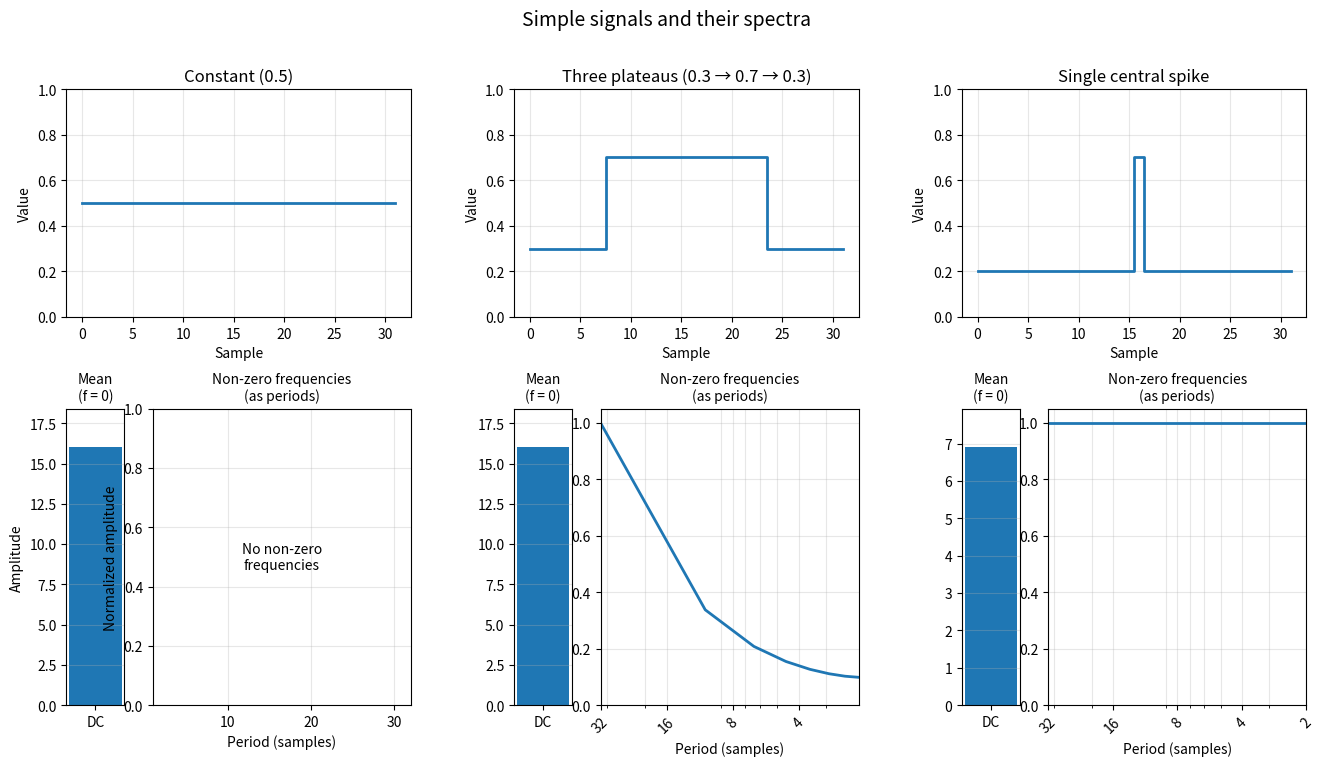

This chart was generated by the following Python code:
import numpy as np
import matplotlib.pyplot as plt


def create_signals(n=256):
    x = np.arange(n)

    # 1) constant
    s1 = np.full(n, 0.5)

    # 2) three plateaus, widths 1:2:1
    s2 = np.zeros(n)
    w = n // 4
    s2[:w] = 0.3
    s2[w:3*w] = 0.7
    s2[3*w:] = 0.3

    # 3) constant + one central spike
    s3 = np.full(n, 0.2)
    s3[n // 2] = 0.7

    return x, [s1, s2, s3]


def compute_spectrum(signal, dt=1.0):
    fft_coeffs = np.fft.rfft(signal)
    freqs = np.fft.rfftfreq(len(signal), d=dt)
    amp = np.abs(fft_coeffs)

    a0 = amp[0]
    freqs_pos = freqs[1:]
    amp_pos = amp[1:]

    return a0, freqs_pos, amp_pos


def plot_composite_fft_periods(n=256, dt=1.0):
    x, signals = create_signals(n=n)

    titles = [
        "Constant (0.5)",
        "Three plateaus (0.3 → 0.7 → 0.3)",
        "Single central spike"
    ]

    fig = plt.figure(figsize=(16, 8))
    outer = fig.add_gridspec(2, 3, height_ratios=[1, 1.3], hspace=0.35, wspace=0.30)

    top_axes = [fig.add_subplot(outer[0, i]) for i in range(3)]
    dc_axes = []
    spec_axes = []

    for i in range(3):
        sub = outer[1, i].subgridspec(1, 2, width_ratios=[1.1, 4.9], wspace=0.18)
        dc_axes.append(fig.add_subplot(sub[0, 0]))
        spec_axes.append(fig.add_subplot(sub[0, 1]))

    for i, (signal, title) in enumerate(zip(signals, titles)):
        # --------------------
        # Top: signal
        # --------------------
        ax = top_axes[i]
        ax.step(x, signal, where="mid", linewidth=2)
        ax.set_title(title)
        ax.set_xlabel("Sample")
        ax.set_ylabel("Value")
        ax.set_ylim(0, 1)
        ax.grid(True, alpha=0.3)

        # --------------------
        # Bottom: spectrum
        # --------------------
        a0, freqs_pos, amp_pos = compute_spectrum(signal, dt=dt)

        # DC panel
        ax_dc = dc_axes[i]
        ax_dc.bar([0], [a0], width=0.6)
        ax_dc.set_title("Mean\n(f = 0)", fontsize=10)
        ax_dc.set_xticks([0])
        ax_dc.set_xticklabels(["DC"])
        ax_dc.grid(True, axis="y", alpha=0.3)
        ax_dc.set_ylim(0, a0 * 1.15 if a0 > 0 else 1)

        if i == 0:
            ax_dc.set_ylabel("Amplitude")

        # Period panel
        ax_sp = spec_axes[i]

        if np.max(amp_pos) > 0:
            amp_pos_norm = amp_pos / np.max(amp_pos)
        else:
            amp_pos_norm = amp_pos.copy()

        mask = amp_pos_norm > 0
        freqs_plot = freqs_pos[mask]
        amp_plot = amp_pos_norm[mask]

        if len(freqs_plot) > 0:
            periods = 1 / freqs_plot

            ax_sp.plot(periods, amp_plot, linewidth=2)
            ax_sp.set_xscale("log")
            ax_sp.invert_xaxis()
            ax_sp.set_ylim(0, 1.05)

            pmin = periods.min()
            pmax = periods.max()
            ax_sp.set_xlim(pmax, pmin)

            # Tick marks at common periods
            candidate_ticks = np.array([1, 2, 4, 8, 16, 32, 64, 128, 256], dtype=float)
            ticks = candidate_ticks[(candidate_ticks >= pmin) & (candidate_ticks <= pmax)]
            if len(ticks) > 0:
                ax_sp.set_xticks(ticks)
                ax_sp.set_xticklabels([f"{int(t)}" for t in ticks], rotation=45)

        else:
            ax_sp.text(
                0.5, 0.5,
                "No non-zero\nfrequencies",
                ha="center", va="center",
                transform=ax_sp.transAxes
            )
            ax_sp.set_xlim(1, n)
            ax_sp.set_ylim(0, 1)

        ax_sp.set_title("Non-zero frequencies\n(as periods)", fontsize=10)
        ax_sp.set_xlabel("Period (samples)")
        ax_sp.grid(True, which="both", alpha=0.3)

        if i == 0:
            ax_sp.set_ylabel("Normalized amplitude")

    fig.suptitle("Simple signals and their spectra", fontsize=14)
    plt.tight_layout()
    plt.show()


if __name__ == "__main__":
    plot_composite_fft_periods(n=32, dt=1.0)
